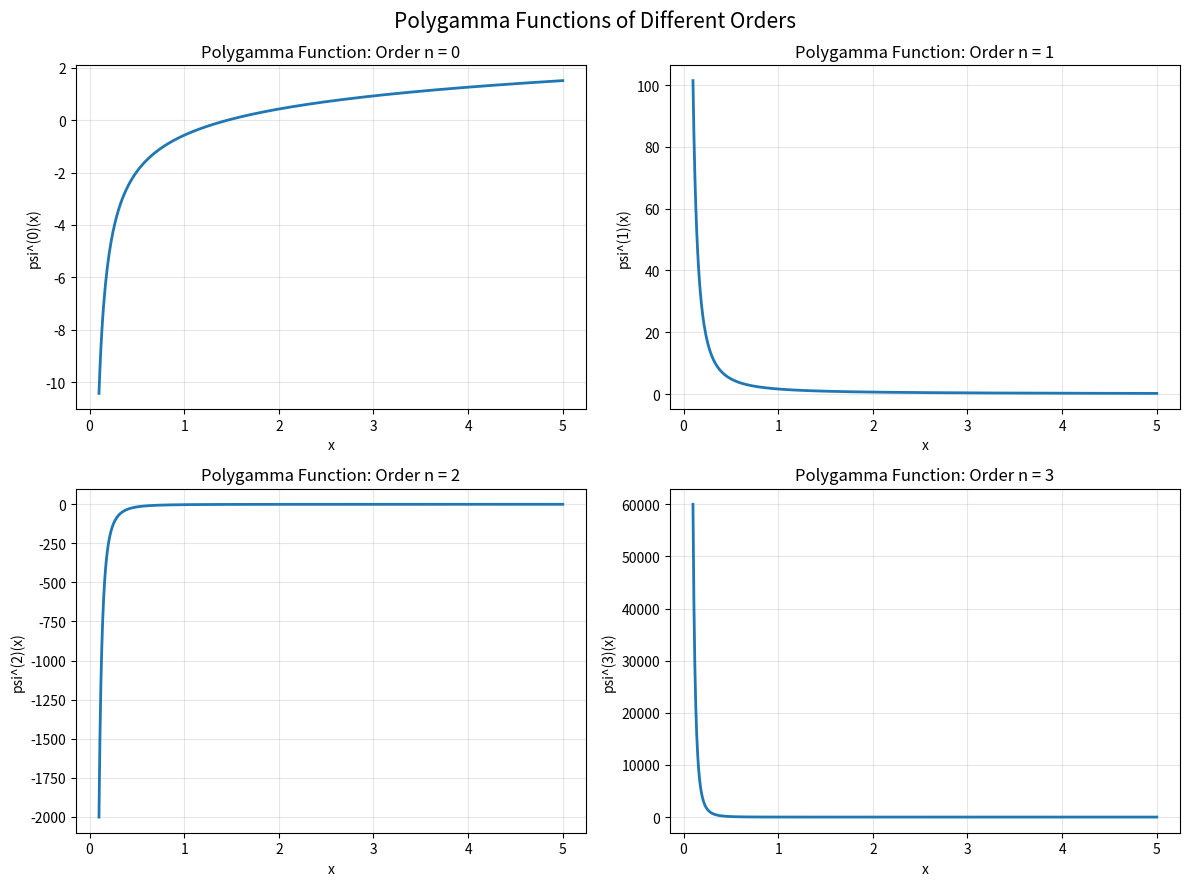

Here is the Python script that generated this plot: (Note: this script raises an exception after producing the figure.)
import numpy as np
import matplotlib.pyplot as plt
from scipy.special import polygamma, gamma
import math


# --------------------------------------------------
# Polygamma Function
#
# Definition:
# psi^(n)(x) = d^(n+1)/dx^(n+1) [ln Gamma(x)]
#
# n = 0, 1, 2, ...
# x > 0
# --------------------------------------------------


# --------------------------------------------------
# 1. Numerical Evaluation
# --------------------------------------------------

x_values = [0.5, 1.0, 1.5, 2.0, 3.0, 5.0]

orders = [0, 1, 2, 3, 4]

print("Numerical values of the Polygamma function")
print("-" * 60)

for n in orders:
    print(f"\nOrder n = {n}")
    for x in x_values:
        value = polygamma(n, x)
        print(f"psi^({n})({x}) = {value:.12f}")

# --------------------------------------------------
# 2. Verification of Special Values
# --------------------------------------------------

print("\n\nVerification of Special Values")
print("-" * 60)

gamma_constant = np.euler_gamma

special_values = [
    ("psi(1) = -gamma", polygamma(0, 1), -gamma_constant),
    (
        "psi(1/2) = -gamma - 2 ln(2)",
        polygamma(0, 0.5),
        -gamma_constant - 2 * math.log(2)
    ),
    ("psi^(1)(1) = pi^2/6", polygamma(1, 1), math.pi**2 / 6),
    (
        "psi^(1)(1/2) = pi^2/2",
        polygamma(1, 0.5),
        math.pi**2 / 2
    ),
]

for description, numerical, exact in special_values:
    error = abs(numerical - exact)
    print(f"\n{description}")
    print(f"Numerical value = {numerical:.12f}")
    print(f"Exact value     = {exact:.12f}")
    print(f"Absolute error  = {error:.3e}")

# --------------------------------------------------
# 3. Verification of Recurrence Relations
# --------------------------------------------------

print("\n\nVerification of Recurrence Relations")
print("-" * 60)

test_x_values = [0.5, 1.0, 1.5, 2.0, 3.0]
orders = [0, 1, 2, 3, 4]

for n in orders:
    print(f"\nOrder n = {n}")
    max_error = 0.0

    for x in test_x_values:
        lhs = polygamma(n, x + 1)

        rhs = (
            polygamma(n, x)
            + (-1)**n * math.factorial(n) / x**(n + 1)
        )

        error = abs(lhs - rhs)
        max_error = max(max_error, error)

        print(
            f"x = {x:3.1f} | "
            f"LHS = {lhs: .12f} | "
            f"RHS = {rhs: .12f} | "
            f"Error = {error:.3e}"
        )

    print(f"Maximum error for n = {n}: {max_error:.3e}")
# --------------------------------------------------
# 4. Series Representation and Convergence
# --------------------------------------------------

print("\n\nSeries Representation and Convergence")
print("-" * 60)

# Mathematical representation:
#
# psi^(n)(x) = (-1)^(n+1) n! *
#              sum_{k=0}^{infinity} 1/(x+k)^(n+1)
#
# Valid for n >= 1 and x > 0.


def polygamma_series(n, x, N):
    """Approximate the polygamma function using N terms."""
    partial_sum = sum(
        1.0 / (x + k)**(n + 1)
        for k in range(N)
    )

    return (-1)**(n + 1) * math.factorial(n) * partial_sum


x_test = 1.5
orders_to_test = [1, 2, 3]
N_values = [10, 50, 100, 500, 1000, 5000]

for n in orders_to_test:
    exact_value = polygamma(n, x_test)

    print(f"\nOrder n = {n}, x = {x_test}")
    print(f"Exact value = {exact_value:.12f}")
    print("-" * 60)
    print(f"{'N':>8} {'Approximation':>20} {'Absolute Error':>20}")

    for N in N_values:
        approximation = polygamma_series(n, x_test, N)
        error = abs(exact_value - approximation)

        print(
            f"{N:8d} "
            f"{approximation:20.12f} "
            f"{error:20.6e}"
        )
# --------------------------------------------------
# 5. Complete Monotonicity
# --------------------------------------------------

print("\n\nComplete Monotonicity Verification")
print("-" * 60)

# For n >= 1:
#
# (-1)^(n+1) psi^(n)(x) > 0, for x > 0.


x_grid = np.linspace(0.1, 10.0, 200)
orders_to_check = [1, 2, 3, 4, 5]

for n in orders_to_check:
    signed_values = (-1)**(n + 1) * polygamma(n, x_grid)

    minimum_value = np.min(signed_values)
    all_positive = np.all(signed_values > 0)

    print(f"\nOrder n = {n}")
    print(f"Minimum signed value = {minimum_value:.12e}")
    print(f"All values positive? {all_positive}")

print("\nComplete monotonicity sign pattern verified numerically.")


# --------------------------------------------------
# 6. Graphical Visualization
# --------------------------------------------------

print("\n\nGenerating Polygamma Function Plots...")

x_plot = np.linspace(0.1, 5.0, 500)
plot_orders = [0, 1, 2, 3]

fig, axes = plt.subplots(2, 2, figsize=(12, 9))

for n, ax in zip(plot_orders, axes.flat):
    y_plot = polygamma(n, x_plot)

    ax.plot(x_plot, y_plot, linewidth=2)
    ax.set_title(f"Polygamma Function: Order n = {n}")
    ax.set_xlabel("x")
    ax.set_ylabel(f"psi^({n})(x)")
    ax.grid(True, alpha=0.3)

fig.suptitle("Polygamma Functions of Different Orders", fontsize=15)
plt.tight_layout()

plt.savefig("polygamma_function/polygamma_orders.png", dpi=300)
plt.show()

print("Plot saved as polygamma_function/polygamma_orders.png")

# --------------------------------------------------
# 7. Logarithmic Comparison of Polygamma Functions
# --------------------------------------------------

print("\nGenerating logarithmic comparison plot...")

x_log = np.linspace(0.1, 5.0, 500)
plot_orders = [0, 1, 2, 3]

plt.figure(figsize=(10, 6))

for n in plot_orders:
    y = np.abs(polygamma(n, x_log))
    plt.semilogy(
        x_log,
        y,
        linewidth=2,
        label=f"Order n = {n}"
    )

plt.xlabel("x")
plt.ylabel(r"$|\psi^{(n)}(x)|$")
plt.title("Logarithmic Comparison of Polygamma Functions")
plt.grid(True, which="both", alpha=0.3)
plt.legend()

plt.tight_layout()
plt.savefig(
    "polygamma_function/polygamma_log_comparison.png",
    dpi=300
)
plt.show()

print("Logarithmic comparison plot saved successfully.")

# --------------------------------------------------
# 8. Asymptotic Approximation and Error Analysis
# --------------------------------------------------

print("\n\nAsymptotic Approximation and Error Analysis")
print("-" * 70)

# Leading-order asymptotic formula:
#
# psi^(n)(x) ~ (-1)^(n-1) (n-1)! / x^n
#
# Valid for n >= 1 as x tends to infinity.


x_values_asymptotic = [5, 10, 20, 50, 100]
orders_asymptotic = [1, 2, 3, 4]

for n in orders_asymptotic:
    print(f"\nOrder n = {n}")
    print("-" * 70)

    print(
        f"{'x':>8} {'Exact value':>20} "
        f"{'Approximation':>20} {'Relative Error':>18}"
    )

    for x in x_values_asymptotic:
        exact = polygamma(n, x)

        approximation = (
            (-1)**(n - 1) * math.factorial(n - 1) / x**n
        )

        relative_error = abs(exact - approximation) / abs(exact)

        print(
            f"{x:8.1f} "
            f"{exact:20.12e} "
            f"{approximation:20.12e} "
            f"{relative_error:18.6e}"
        )
